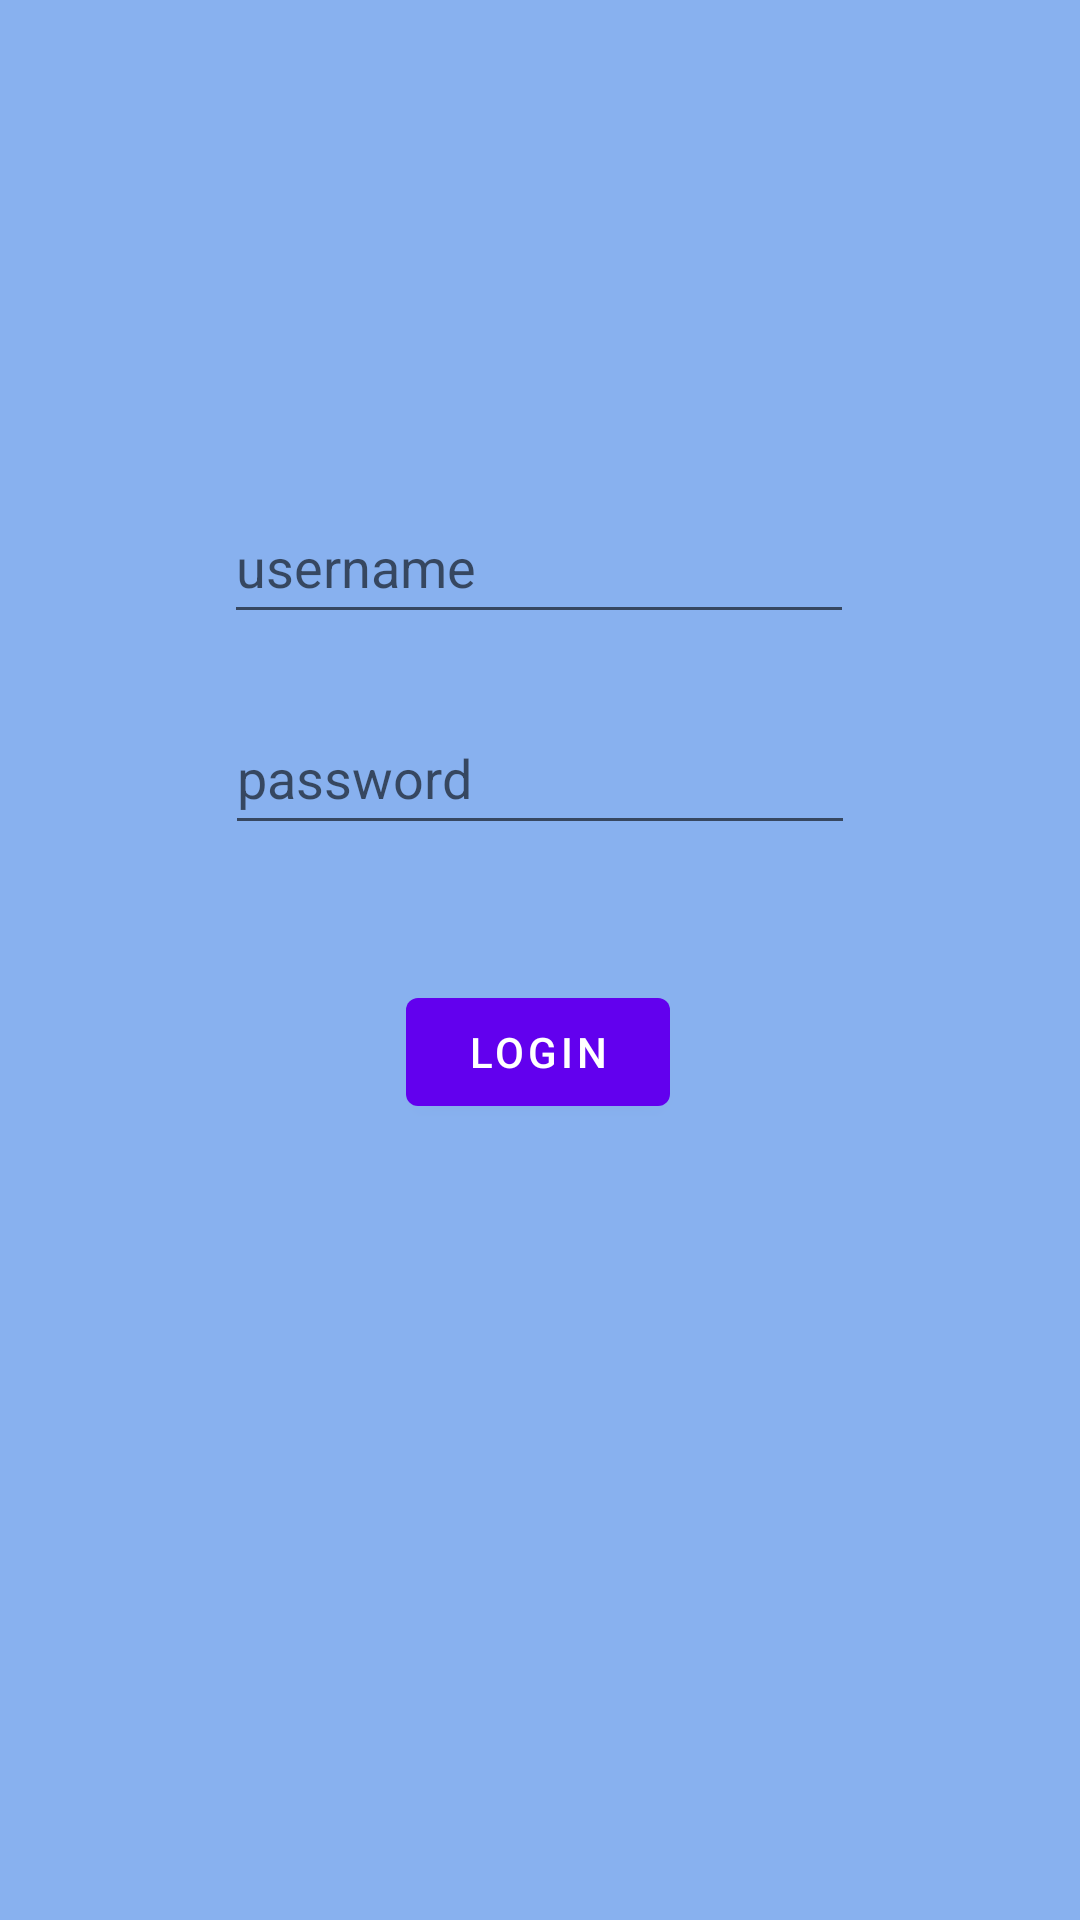

Here is an Android app screen rendered from its layout file. Give the layout XML and the strings, colors and styles it references.
<!-- AndroidManifest.xml: application theme Theme.AndroidSimpleLMS -->
<!-- res/layout/fragment_login.xml -->
<?xml version="1.0" encoding="utf-8"?>
<androidx.constraintlayout.widget.ConstraintLayout xmlns:android="http://schemas.android.com/apk/res/android"
    xmlns:app="http://schemas.android.com/apk/res-auto"
    xmlns:tools="http://schemas.android.com/tools"
    android:id="@+id/frameLayout2"
    android:layout_width="match_parent"
    android:layout_height="match_parent"
    tools:context=".Login">

    <TextView
        android:id="@+id/textView5"
        android:layout_width="0dp"
        android:layout_height="0dp"
        android:background="#88B1EF"
        android:textColorHighlight="@color/black"
        android:textColorLink="@color/black"
        app:layout_constraintBottom_toBottomOf="parent"
        app:layout_constraintEnd_toEndOf="parent"
        app:layout_constraintHorizontal_bias="1.0"
        app:layout_constraintStart_toStartOf="parent"
        app:layout_constraintTop_toTopOf="parent"
        app:layout_constraintVertical_bias="0.0" />

    <EditText
        android:id="@+id/usernameforloginpage"
        android:layout_width="wrap_content"
        android:layout_height="wrap_content"
        android:ems="10"
        android:hint="username"
        android:inputType="textPersonName"
        android:minHeight="48dp"
        app:layout_constraintBottom_toBottomOf="parent"
        app:layout_constraintEnd_toEndOf="parent"
        app:layout_constraintHorizontal_bias="0.497"
        app:layout_constraintStart_toStartOf="parent"
        app:layout_constraintTop_toTopOf="parent"
        app:layout_constraintVertical_bias="0.276" />

    <EditText
        android:id="@+id/passwordforloginpage"
        android:layout_width="wrap_content"
        android:layout_height="wrap_content"
        android:ems="10"
        android:hint="password"
        android:inputType="textPassword"
        android:minHeight="48dp"
        app:layout_constraintBottom_toBottomOf="parent"
        app:layout_constraintEnd_toEndOf="parent"
        app:layout_constraintStart_toStartOf="parent"
        app:layout_constraintTop_toBottomOf="@+id/usernameforloginpage"
        app:layout_constraintVertical_bias="0.059" />

    <Button
        android:id="@+id/loginforloginpage"
        android:layout_width="wrap_content"
        android:layout_height="wrap_content"
        android:text="login"
        android:textColorHighlight="@color/black"
        android:textColorLink="@color/black"
        app:layout_constraintBottom_toBottomOf="parent"
        app:layout_constraintEnd_toEndOf="parent"
        app:layout_constraintHorizontal_bias="0.498"
        app:layout_constraintStart_toStartOf="parent"
        app:layout_constraintTop_toBottomOf="@+id/passwordforloginpage"
        app:layout_constraintVertical_bias="0.145" />

</androidx.constraintlayout.widget.ConstraintLayout>
<!-- resources referenced by this layout -->
<resources>
  <style name="Theme.AndroidSimpleLMS" parent="Theme.MaterialComponents.DayNight.DarkActionBar">
          
          <item name="colorPrimary">@color/purple_500</item>
          <item name="colorPrimaryVariant">@color/purple_700</item>
          <item name="colorOnPrimary">@color/white</item>
          
          <item name="colorSecondary">@color/teal_200</item>
          <item name="colorSecondaryVariant">@color/teal_700</item>
          <item name="colorOnSecondary">@color/black</item>
          
          <item name="android:statusBarColor" tools:targetApi="l">?attr/colorPrimaryVariant</item>
          
      </style>
  <!-- not gathered from this repository: default colours our renderer supplied (Android Studio template values) -->
  <color name="purple_500">#FF6200EE</color>
  <color name="purple_700">#FF3700B3</color>
  <color name="teal_200">#FF03DAC5</color>
  <color name="teal_700">#FF018786</color>
  <color name="black">#FF000000</color>
  <color name="white">#FFFFFFFF</color>
</resources>
